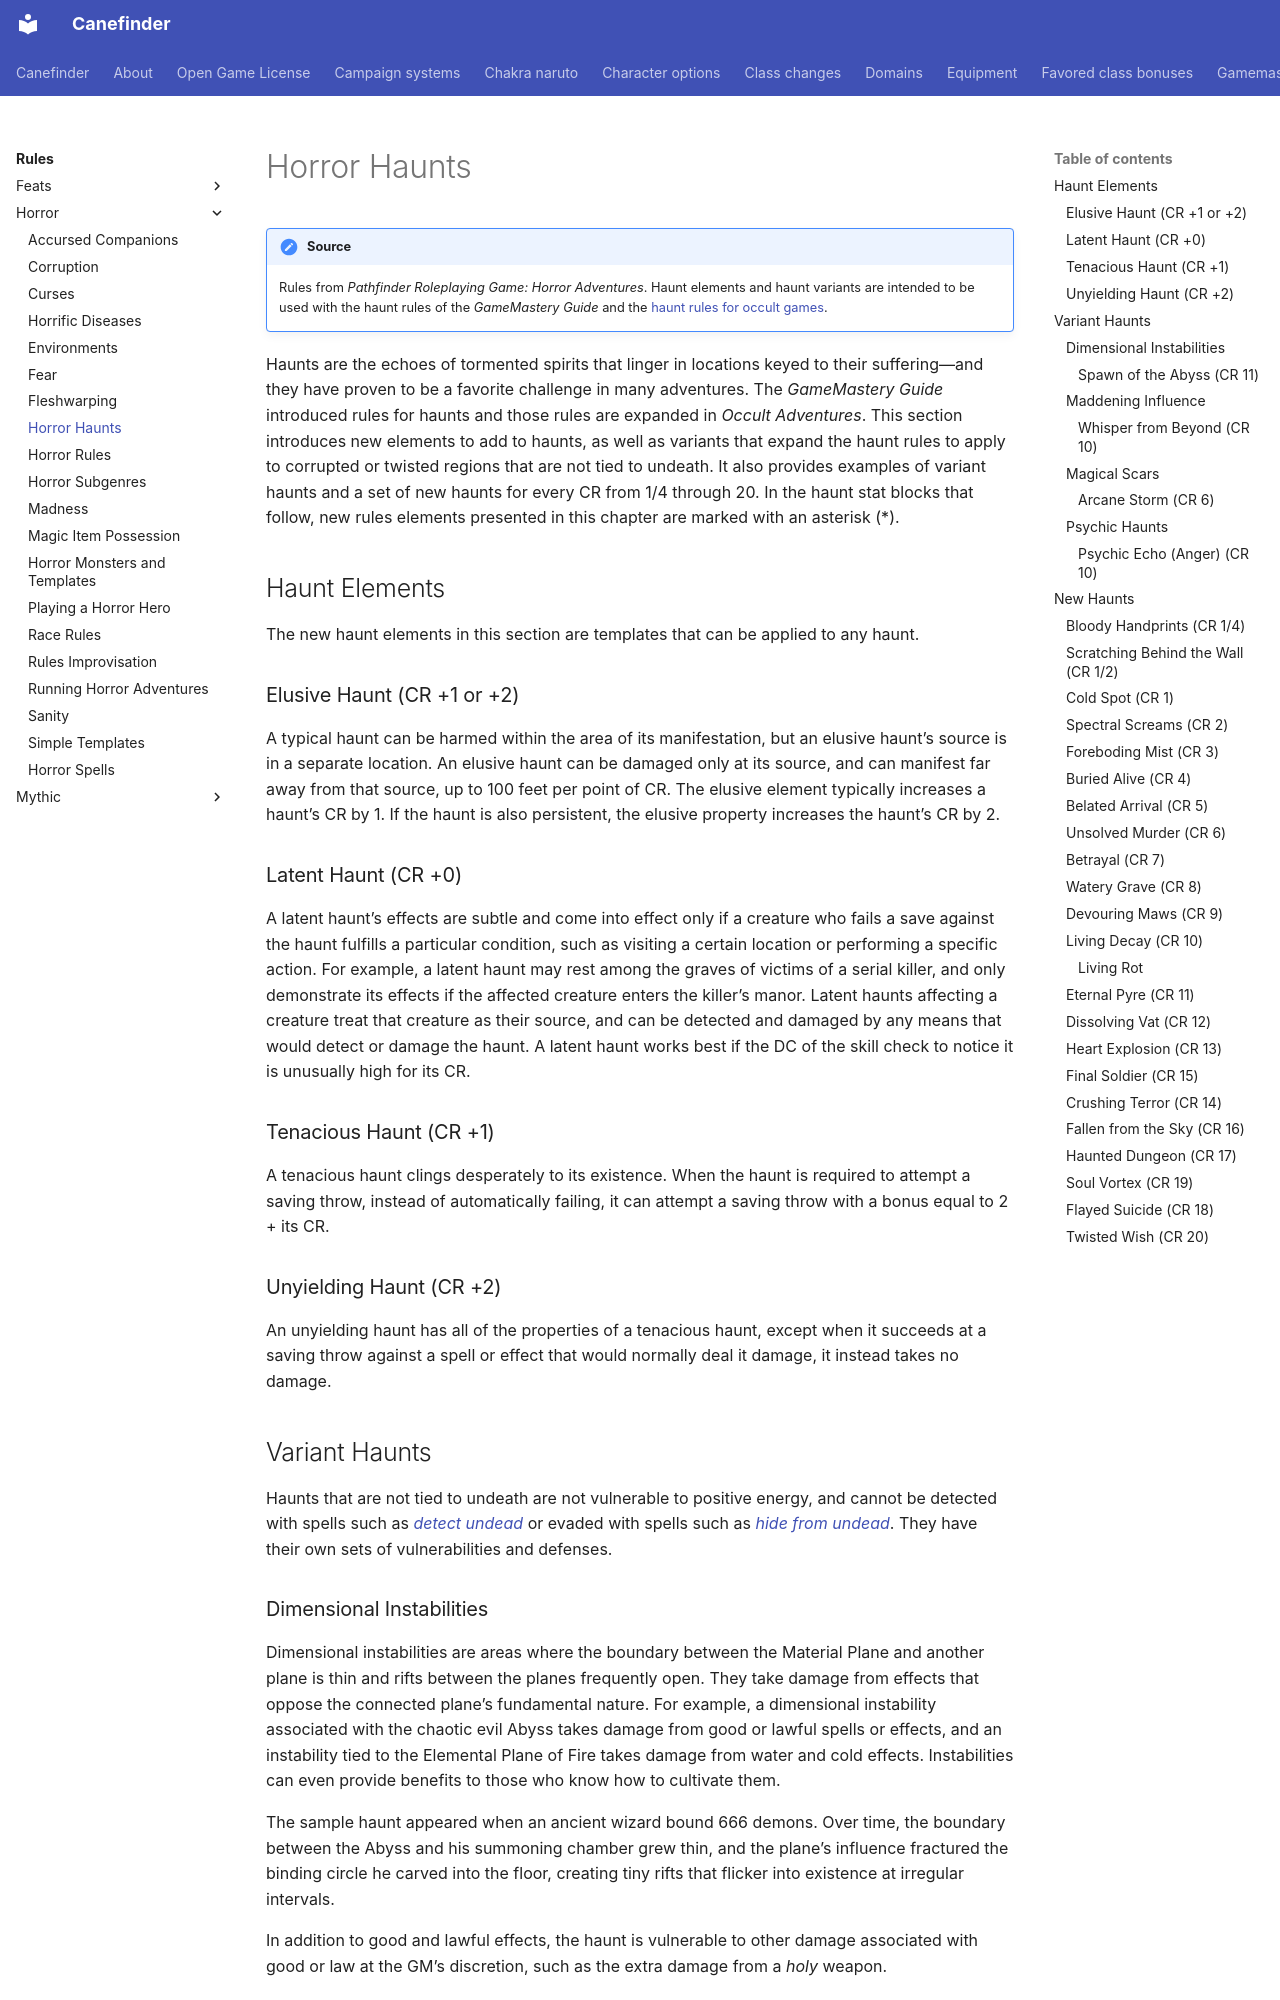

repository: canefinderhouserules/Canefinderhouserules · page: rules/horror/haunts/index.html · generator: mkdocs

# Horror Haunts

!!! note "Source"
    Rules from *Pathfinder Roleplaying Game: Horror Adventures*. Haunt elements and haunt variants are intended to be used with the haunt rules of the *GameMastery Guide* and the [haunt rules for occult games](../../gamemastering/occult/haunts.md).

Haunts are the echoes of tormented spirits that linger in locations keyed to their suffering—and they have proven to be a favorite challenge in many adventures. The *GameMastery Guide* introduced rules for haunts and those rules are expanded in *Occult Adventures*. This section introduces new elements to add to haunts, as well as variants that expand the haunt rules to apply to corrupted or twisted regions that are not tied to undeath. It also provides examples of variant haunts and a set of new haunts for every CR from 1/4 through 20. In the haunt stat blocks that follow, new rules elements presented in this chapter are marked with an asterisk (*).

## Haunt Elements

The new haunt elements in this section are templates that can be applied to any haunt.

### Elusive Haunt (CR +1 or +2)

A typical haunt can be harmed within the area of its manifestation, but an elusive haunt’s source is in a separate location. An elusive haunt can be damaged only at its source, and can manifest far away from that source, up to 100 feet per point of CR. The elusive element typically increases a haunt’s CR by 1. If the haunt is also persistent, the elusive property increases the haunt’s CR by 2.

### Latent Haunt (CR +0)

A latent haunt’s effects are subtle and come into effect only if a creature who fails a save against the haunt fulfills a particular condition, such as visiting a certain location or performing a specific action. For example, a latent haunt may rest among the graves of victims of a serial killer, and only demonstrate its effects if the affected creature enters the killer’s manor. Latent haunts affecting a creature treat that creature as their source, and can be detected and damaged by any means that would detect or damage the haunt. A latent haunt works best if the DC of the skill check to notice it is unusually high for its CR.

### Tenacious Haunt (CR +1)

A tenacious haunt clings desperately to its existence. When the haunt is required to attempt a saving throw, instead of automatically failing, it can attempt a saving throw with a bonus equal to 2 + its CR.

### Unyielding Haunt (CR +2)

An unyielding haunt has all of the properties of a tenacious haunt, except when it succeeds at a saving throw against a spell or effect that would normally deal it damage, it instead takes no damage.

## Variant Haunts

Haunts that are not tied to undeath are not vulnerable to positive energy, and cannot be detected with spells such as [*detect undead*](../../magic/spells/detect-undead.md) or evaded with spells such as [*hide from undead*](../../magic/spells/hide-from-undead.md). They have their own sets of vulnerabilities and defenses.

### Dimensional Instabilities

Dimensional instabilities are areas where the boundary between the Material Plane and another plane is thin and rifts between the planes frequently open. They take damage from effects that oppose the connected plane’s fundamental nature. For example, a dimensional instability associated with the chaotic evil Abyss takes damage from good or lawful spells or effects, and an instability tied to the Elemental Plane of Fire takes damage from water and cold effects. Instabilities can even provide benefits to those who know how to cultivate them.

The sample haunt appeared when an ancient wizard bound 666 demons. Over time, the boundary between the Abyss and his summoning chamber grew thin, and the plane’s influence fractured the binding circle he carved into the floor, creating tiny rifts that flicker into existence at irregular intervals.

In addition to good and lawful effects, the haunt is vulnerable to other damage associated with good or law at the GM’s discretion, such as the extra damage from a *holy* weapon.
